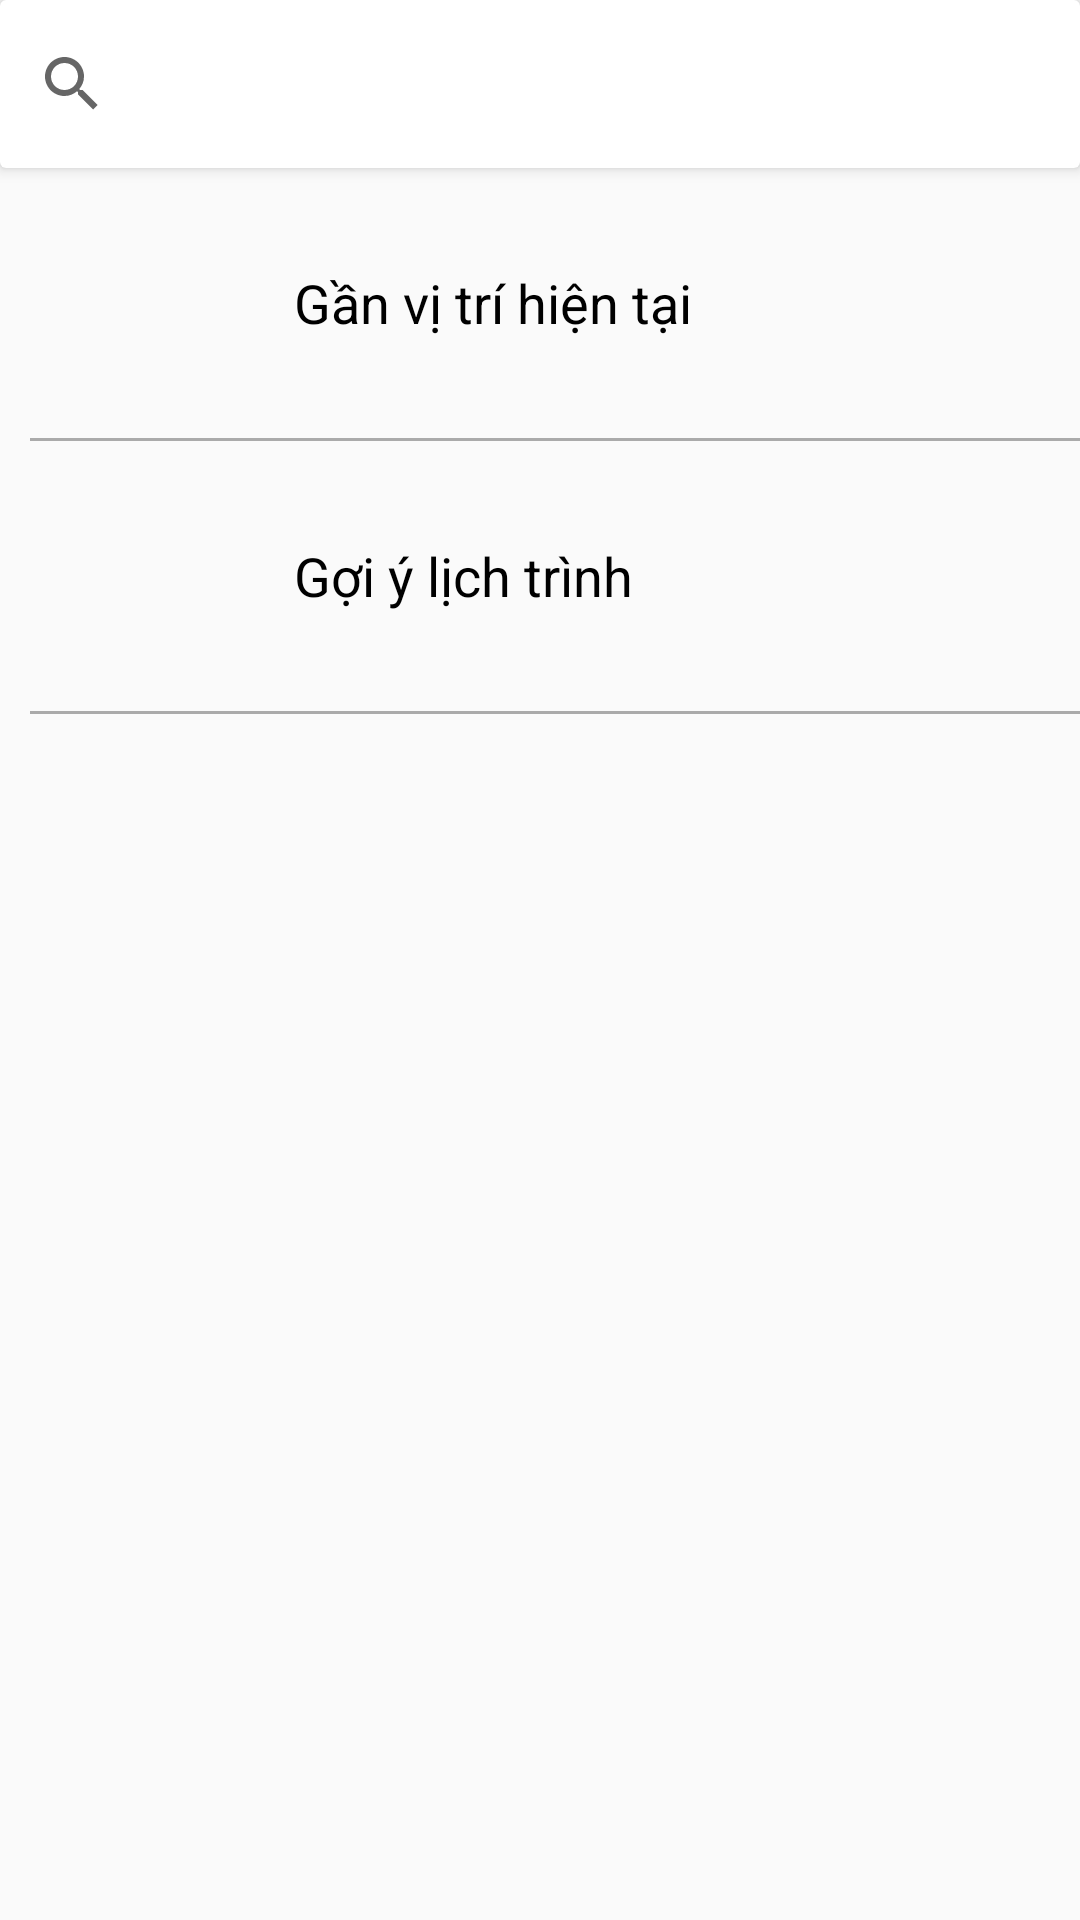

Write the Android layout XML for this screen, with the resource values it uses.
<!-- AndroidManifest.xml: application theme AppTheme -->
<!-- res/layout/fragment_search.xml -->
<LinearLayout xmlns:android="http://schemas.android.com/apk/res/android"
    xmlns:tools="http://schemas.android.com/tools"
    android:layout_width="match_parent"
    android:layout_height="match_parent"
    android:orientation="vertical"
    tools:context="com.dt.anh.dulichvietnam.SearchFragment">


    <android.support.v7.widget.CardView xmlns:card_view="http://schemas.android.com/apk/res-auto"
        android:id="@+id/card_view"
        android:layout_width="match_parent"
        android:layout_height="?android:attr/actionBarSize"
        android:layout_gravity="center"
        android:background="@color/backgroundHoloLight"
        android:elevation="20dp"
        card_view:cardElevation="3dp">

        <SearchView
            android:id="@+id/sv_search_fragment"
            style="@style/SearchTheme"
            android:layout_width="match_parent"
            android:layout_height="match_parent"
            android:queryHint="Thành phố, địa danh...">

            <requestFocus />
        </SearchView>
    </android.support.v7.widget.CardView>


    <LinearLayout
        android:layout_width="match_parent"
        android:layout_height="80dp"
        android:layout_marginTop="5dp"
        android:gravity="center"
        android:orientation="horizontal"
        android:padding="10dp">

        <LinearLayout
            android:layout_width="0dp"
            android:layout_height="match_parent"
            android:layout_weight="1"
            android:gravity="center"
            android:orientation="vertical">

            <ImageView
                android:layout_width="60dp"
                android:layout_height="60dp"
                android:src="@drawable/ic_hammer_thor" />
        </LinearLayout>

        <LinearLayout
            android:layout_width="0dp"
            android:layout_height="match_parent"
            android:layout_weight="4"
            android:gravity="left|center_vertical"
            android:orientation="vertical">

            <TextView
                android:layout_width="wrap_content"
                android:layout_height="wrap_content"
                android:layout_marginLeft="20dp"
                android:text="Gần vị trí hiện tại"
                android:textColor="#000"
                android:textSize="18sp" />
        </LinearLayout>

    </LinearLayout>

    <View
        android:layout_width="350dp"
        android:layout_height="1dp"
        android:layout_gravity="right"
        android:layout_marginBottom="5dp"
        android:layout_marginTop="5dp"
        android:background="@android:color/darker_gray" />

    <LinearLayout
        android:layout_width="match_parent"
        android:layout_height="80dp"
        android:gravity="center"
        android:orientation="horizontal"
        android:padding="10dp">

        <LinearLayout
            android:layout_width="0dp"
            android:layout_height="match_parent"
            android:layout_weight="1"
            android:gravity="center"
            android:orientation="vertical">

            <ImageView
                android:layout_width="60dp"
                android:layout_height="60dp"
                android:src="@drawable/ic_thor_search" />
        </LinearLayout>

        <LinearLayout
            android:layout_width="0dp"
            android:layout_height="match_parent"
            android:layout_weight="4"
            android:gravity="left|center_vertical"
            android:orientation="vertical">

            <TextView
                android:layout_width="wrap_content"
                android:layout_height="wrap_content"
                android:layout_marginLeft="20dp"
                android:text="Gợi ý lịch trình"
                android:textColor="#000"
                android:textSize="18sp" />
        </LinearLayout>

    </LinearLayout>

    <View
        android:layout_width="350dp"
        android:layout_height="1dp"
        android:layout_gravity="right"
        android:layout_marginTop="5dp"
        android:background="@android:color/darker_gray" />


</LinearLayout>
<!-- resources referenced by this layout -->
<resources>
  <color name="backgroundHoloLight">#fff3f3f3</color>
  <style name="SearchTheme" parent="Widget.AppCompat.Light.SearchView">
          <item name="searchIcon">@drawable/ic_search</item>
          <item name="searchHintIcon">@drawable/ic_search</item>
          <item name="closeIcon">@drawable/ic_close</item>
          <item name="queryBackground">@drawable/solid</item>
      </style>
  <style name="AppTheme" parent="Theme.AppCompat.Light.NoActionBar">
          
          <item name="colorPrimary">@color/colorPrimary</item>
          <item name="colorPrimaryDark">@color/colorPrimaryDark</item>
          
          <item name="colorAccent">@color/colorAccent</item>
          <item name="windowActionBar">false</item>
          <item name="windowNoTitle">true</item>
      </style>
  <color name="colorPrimary">#00BCD4</color>
  <color name="colorPrimaryDark">#0097A7</color>
  <color name="colorAccent">#FFEB3B</color>
</resources>
